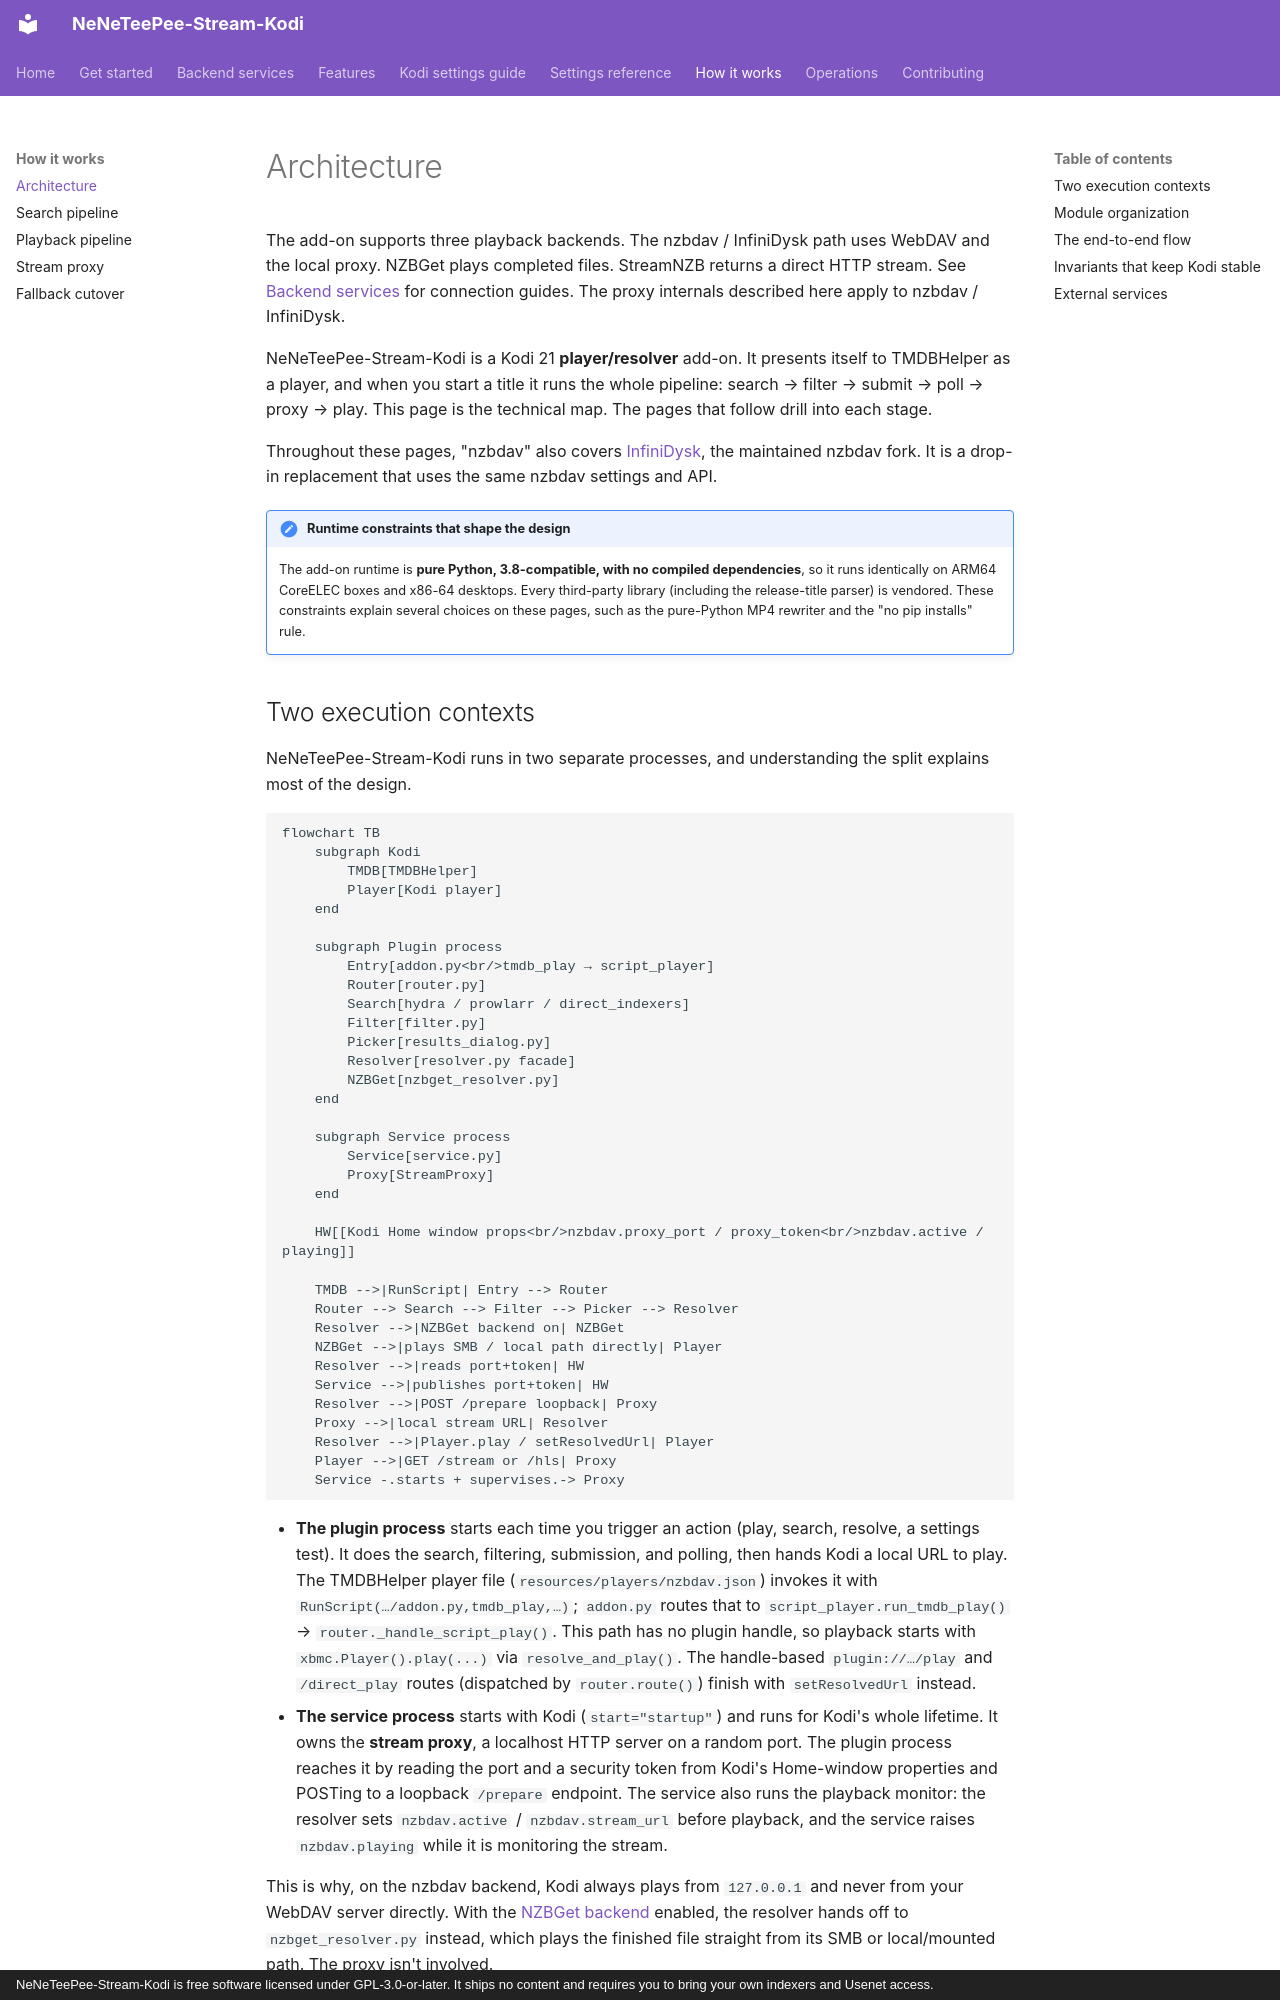

repository: Appz4Fun/NeNeTeePee-Stream-Kodi · page: how-it-works/architecture/index.html · generator: mkdocs · copyright: NeNeTeePee-Stream-Kodi is free software licensed under GPL-3.0-or-later. It ships no content and requires you to bring your own indexers and Usenet access.

# Architecture

The add-on supports three playback backends. The nzbdav / InfiniDysk path uses WebDAV and the local proxy. NZBGet plays completed files. StreamNZB returns a direct HTTP stream. See [Backend services](../backends/index.md) for connection guides. The proxy internals described here apply to nzbdav / InfiniDysk.

NeNeTeePee-Stream-Kodi is a Kodi 21 **player/resolver** add-on. It presents itself to
TMDBHelper as a player, and when you start a title it runs the whole pipeline:
search → filter → submit → poll → proxy → play. This page is the technical map.
The pages that follow drill into each stage.

Throughout these pages, "nzbdav" also covers
[InfiniDysk](https://github.com/infinidysk/infinidysk), the maintained nzbdav
fork. It is a drop-in replacement that uses the same nzbdav settings and API.

!!! note "Runtime constraints that shape the design"
    The add-on runtime is **pure Python, 3.8-compatible, with no compiled
    dependencies**, so it runs identically on ARM64 CoreELEC boxes and x86-64
    desktops. Every third-party library (including the release-title parser) is
    vendored. These constraints explain several choices on these pages, such as the
    pure-Python MP4 rewriter and the "no pip installs" rule.
